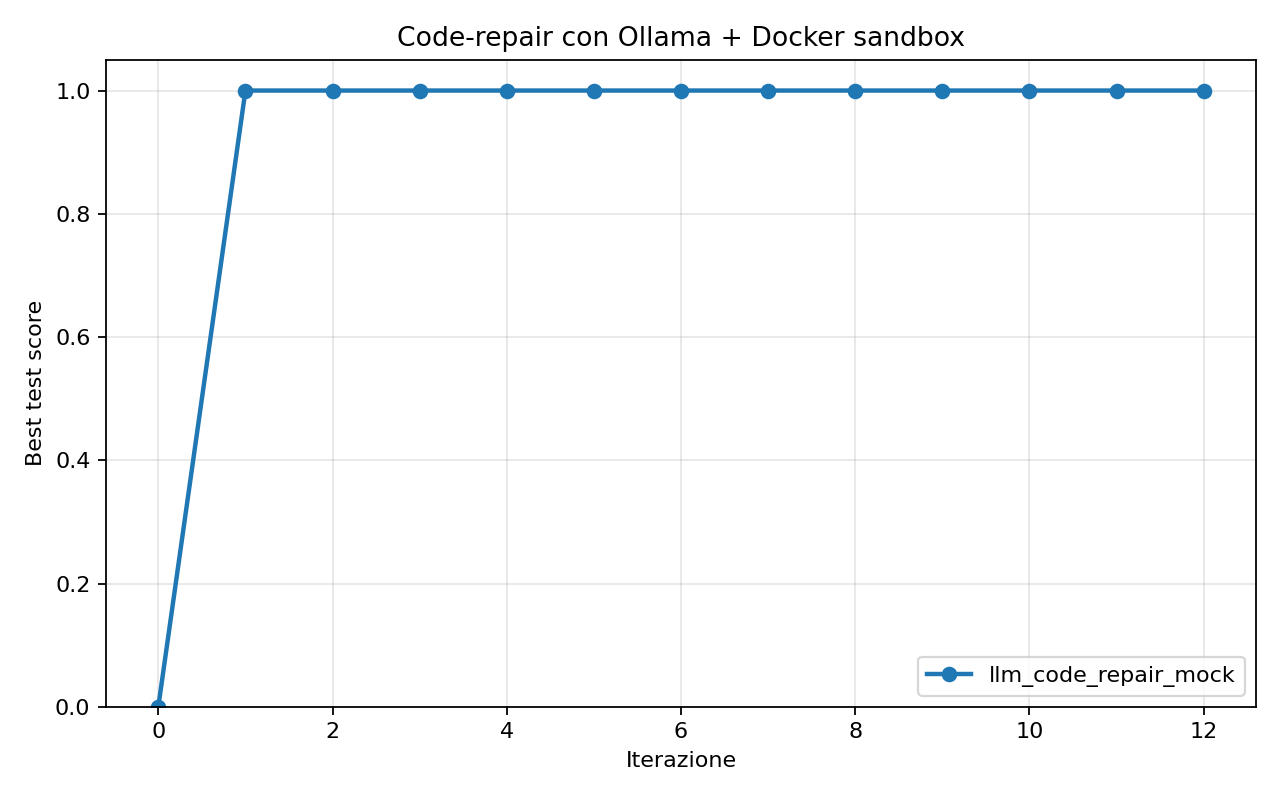

The file beside this chart, header and first rows:
variant, seed, iteration, best_train, best_test, best_agent, archive_size
llm_code_repair_mock, 0, 0, 0.2, 0.0, buggy_subtraction, 1
llm_code_repair_mock, 0, 1, 1.0, 1.0, mock_gen_0, 2
llm_code_repair_mock, 0, 2, 1.0, 1.0, mock_gen_1, 3
llm_code_repair_mock, 0, 3, 1.0, 1.0, mock_gen_2, 4
llm_code_repair_mock, 0, 4, 1.0, 1.0, mock_gen_3, 5
llm_code_repair_mock, 0, 5, 1.0, 1.0, mock_gen_3, 6
llm_code_repair_mock, 0, 6, 1.0, 1.0, mock_gen_4, 7
llm_code_repair_mock, 0, 7, 1.0, 1.0, mock_gen_2, 8
llm_code_repair_mock, 0, 8, 1.0, 1.0, mock_gen_5, 9
llm_code_repair_mock, 0, 9, 1.0, 1.0, mock_gen_6, 10
llm_code_repair_mock, 0, 10, 1.0, 1.0, mock_gen_4, 11
llm_code_repair_mock, 0, 11, 1.0, 1.0, mock_gen_5, 12
llm_code_repair_mock, 0, 12, 1.0, 1.0, mock_gen_3, 13
llm_code_repair_mock, 1, 0, 0.2, 0.0, buggy_subtraction, 1
llm_code_repair_mock, 1, 1, 1.0, 1.0, mock_gen_0, 2
llm_code_repair_mock, 1, 2, 1.0, 1.0, mock_gen_1, 3
llm_code_repair_mock, 1, 3, 1.0, 1.0, mock_gen_2, 4
llm_code_repair_mock, 1, 4, 1.0, 1.0, mock_gen_3, 5
llm_code_repair_mock, 1, 5, 1.0, 1.0, mock_gen_1, 6
llm_code_repair_mock, 1, 6, 1.0, 1.0, mock_gen_2, 7
llm_code_repair_mock, 1, 7, 1.0, 1.0, mock_gen_4, 8
llm_code_repair_mock, 1, 8, 1.0, 1.0, mock_gen_3, 9
llm_code_repair_mock, 1, 9, 1.0, 1.0, mock_gen_5, 10
llm_code_repair_mock, 1, 10, 1.0, 1.0, mock_gen_5, 11
llm_code_repair_mock, 1, 11, 1.0, 1.0, mock_gen_6, 12
llm_code_repair_mock, 1, 12, 1.0, 1.0, mock_gen_1, 13
